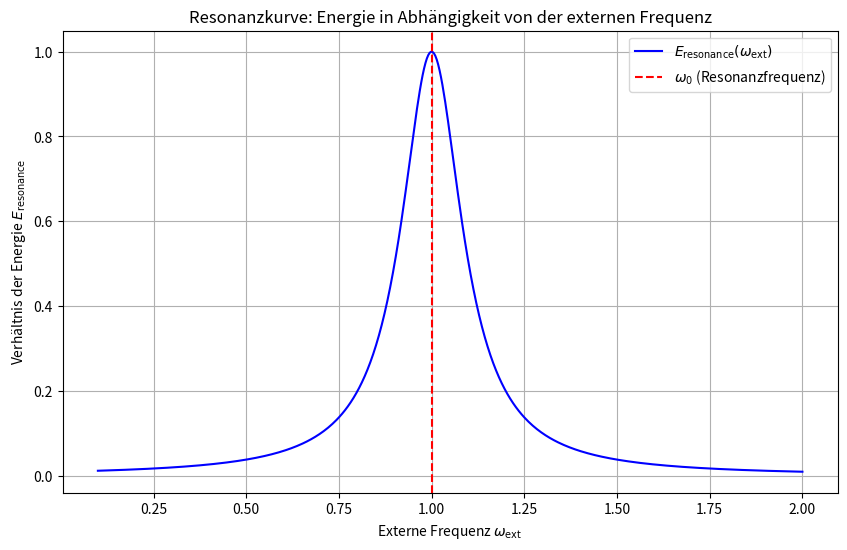

The script that saved this image:
import numpy as np
import matplotlib.pyplot as plt
#© Dominic Schu, 2025 – Alle Rechte vorbehalten.
# Parameter des Systems
m = 1.0  # Masse in kg
k = 1.0  # Federkonstante in N/m
gamma = 0.1  # Dämpfungskoeffizient in kg/s
A = 1.0  # Amplitude der Schwingung

# Resonanzfrequenz des Systems
omega_0 = np.sqrt(k / m)

# Erstellen eines Bereichs für die externe Frequenz omega_ext
omega_ext = np.linspace(0.1, 2.0 * omega_0, 500)

# Berechnung der Resonanzenergie
E_resonance = A / (1 + ((omega_ext - omega_0) / gamma)**2)

# Plotten der Resonanzkurve
plt.figure(figsize=(10, 6))
plt.plot(omega_ext, E_resonance, label=r"$E_{\text{resonance}}(\omega_{\text{ext}})$", color='blue')
plt.axvline(omega_0, color='red', linestyle='--', label=r'$\omega_0$ (Resonanzfrequenz)')
plt.title('Resonanzkurve: Energie in Abhängigkeit von der externen Frequenz')
plt.xlabel(r'Externe Frequenz $\omega_{\text{ext}}$')
plt.ylabel(r'Verhältnis der Energie $E_{\text{resonance}}$')
plt.legend()
plt.grid(True)
plt.show()
